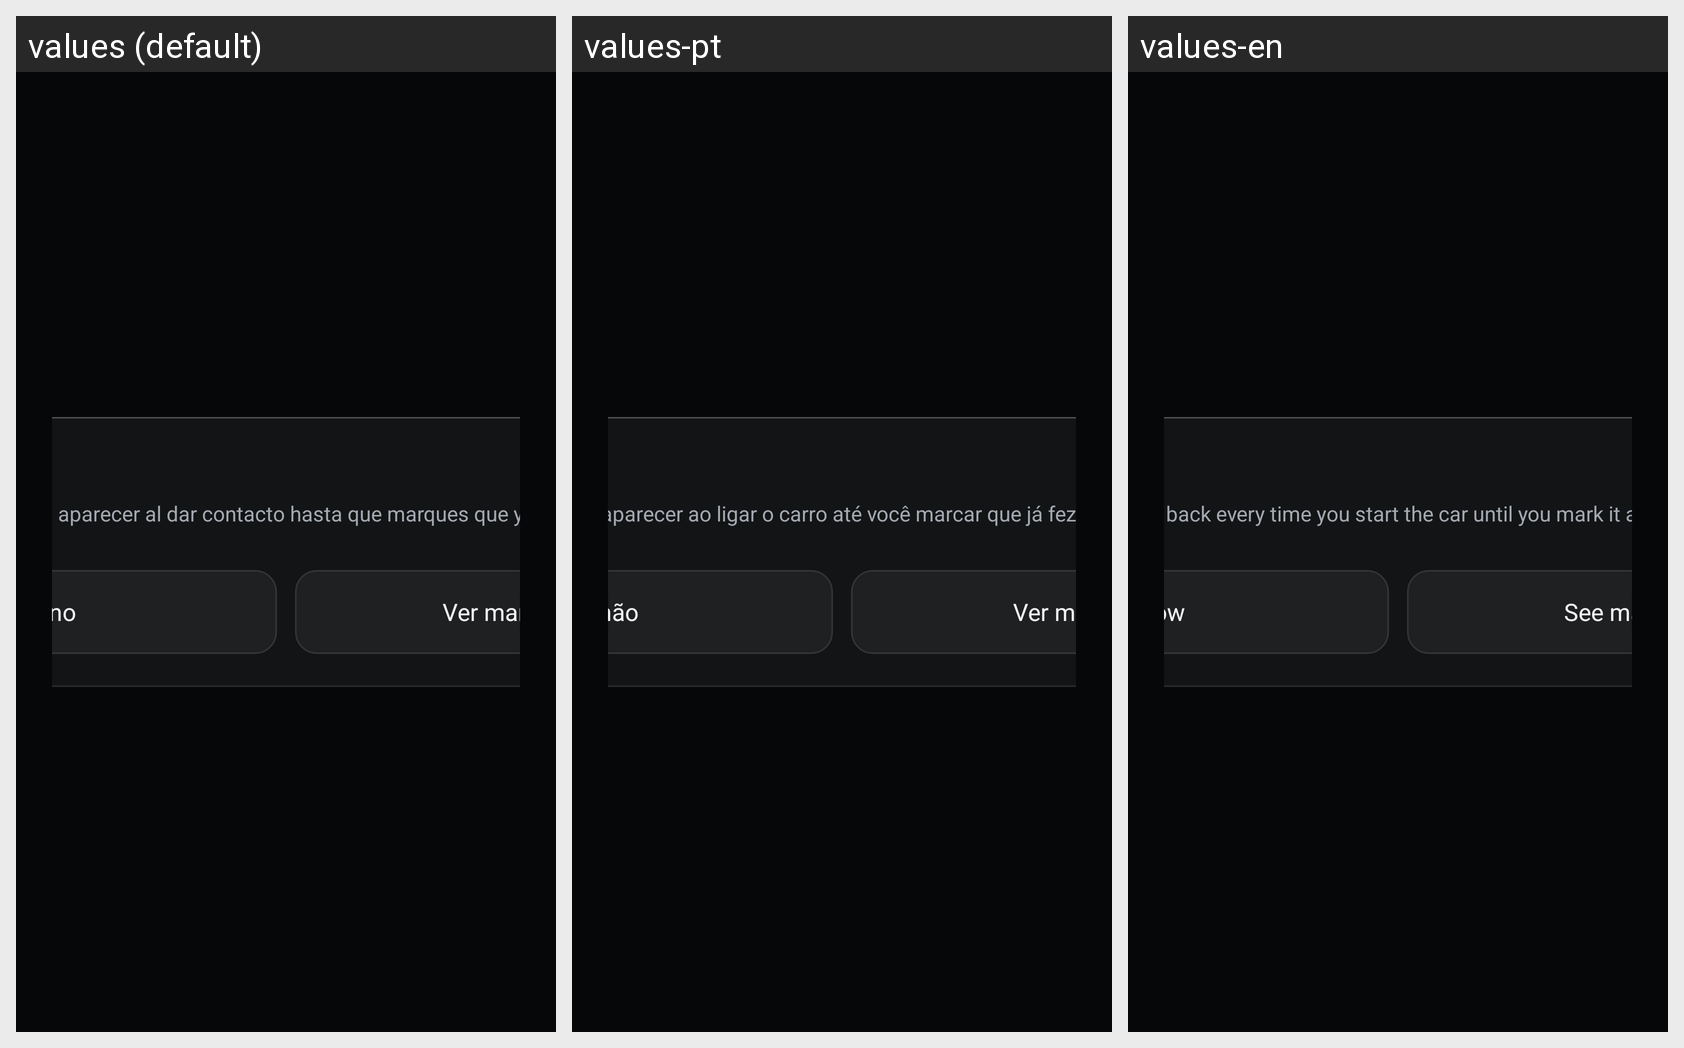

Locale-by-locale string values for the Android screen shown in this grid:
Android screen res/layout/activity_maintenance_alert.xml rendered under 3 locales, left to right: values (default), values-pt, values-en. Device: Nexus 5 (rendered at 1080×1920; each locale shown at half size, 540×960, under a caption strip naming it); theme Theme.Launcher.
Strings drawn on this screen, with the default value and each locale's value (text and hints the layout hard-codes, and strings that could not be matched under every locale, appear in the picture but are not listed):

alert_sub
  values: Este aviso vuelve a aparecer al dar contacto hasta que marques que ya lo hiciste.
  values-pt: Este aviso volta a aparecer ao ligar o carro até você marcar que já fez.
  values-en: This notice comes back every time you start the car until you mark it as done.

alert_later
  values: Ahora no
  values-pt: Agora não
  values-en: Not now

alert_open
  values: Ver mantenimiento
  values-pt: Ver manutenção
  values-en: See maintenance
